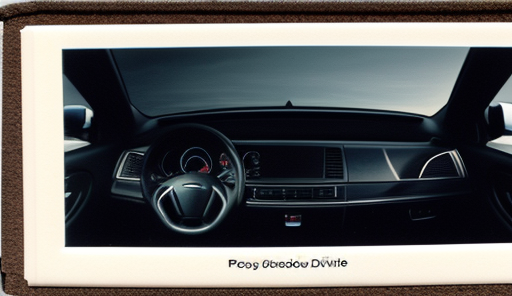
Generation parameters embedded in this image by AUTOMATIC1111 Stable Diffusion web UI or a fork of it (Forge, ...) (PNG 'parameters' text chunk):
photocopied picture of a drivers license
Negative prompt: hand, (((hands)))), angle, angled camera, ((pen)),  bwu dfc easynegative ubbp updn verybadimage, machine
Steps: 20, Sampler: Euler a, CFG scale: 7, Seed: 2345534509, Size: 512x300, Model hash: 52484e6845, Model: epicrealism, RNG: CPU, TI hashes: "bwu: 70e376c5cf1d, dfc: 21c6ae158a7e, easynegative: c74b4e810b03, ubbp: 047acf26d29c, updn: b4ae8ca1b247, verybadimage: d70463f87042", Version: v1.5.1